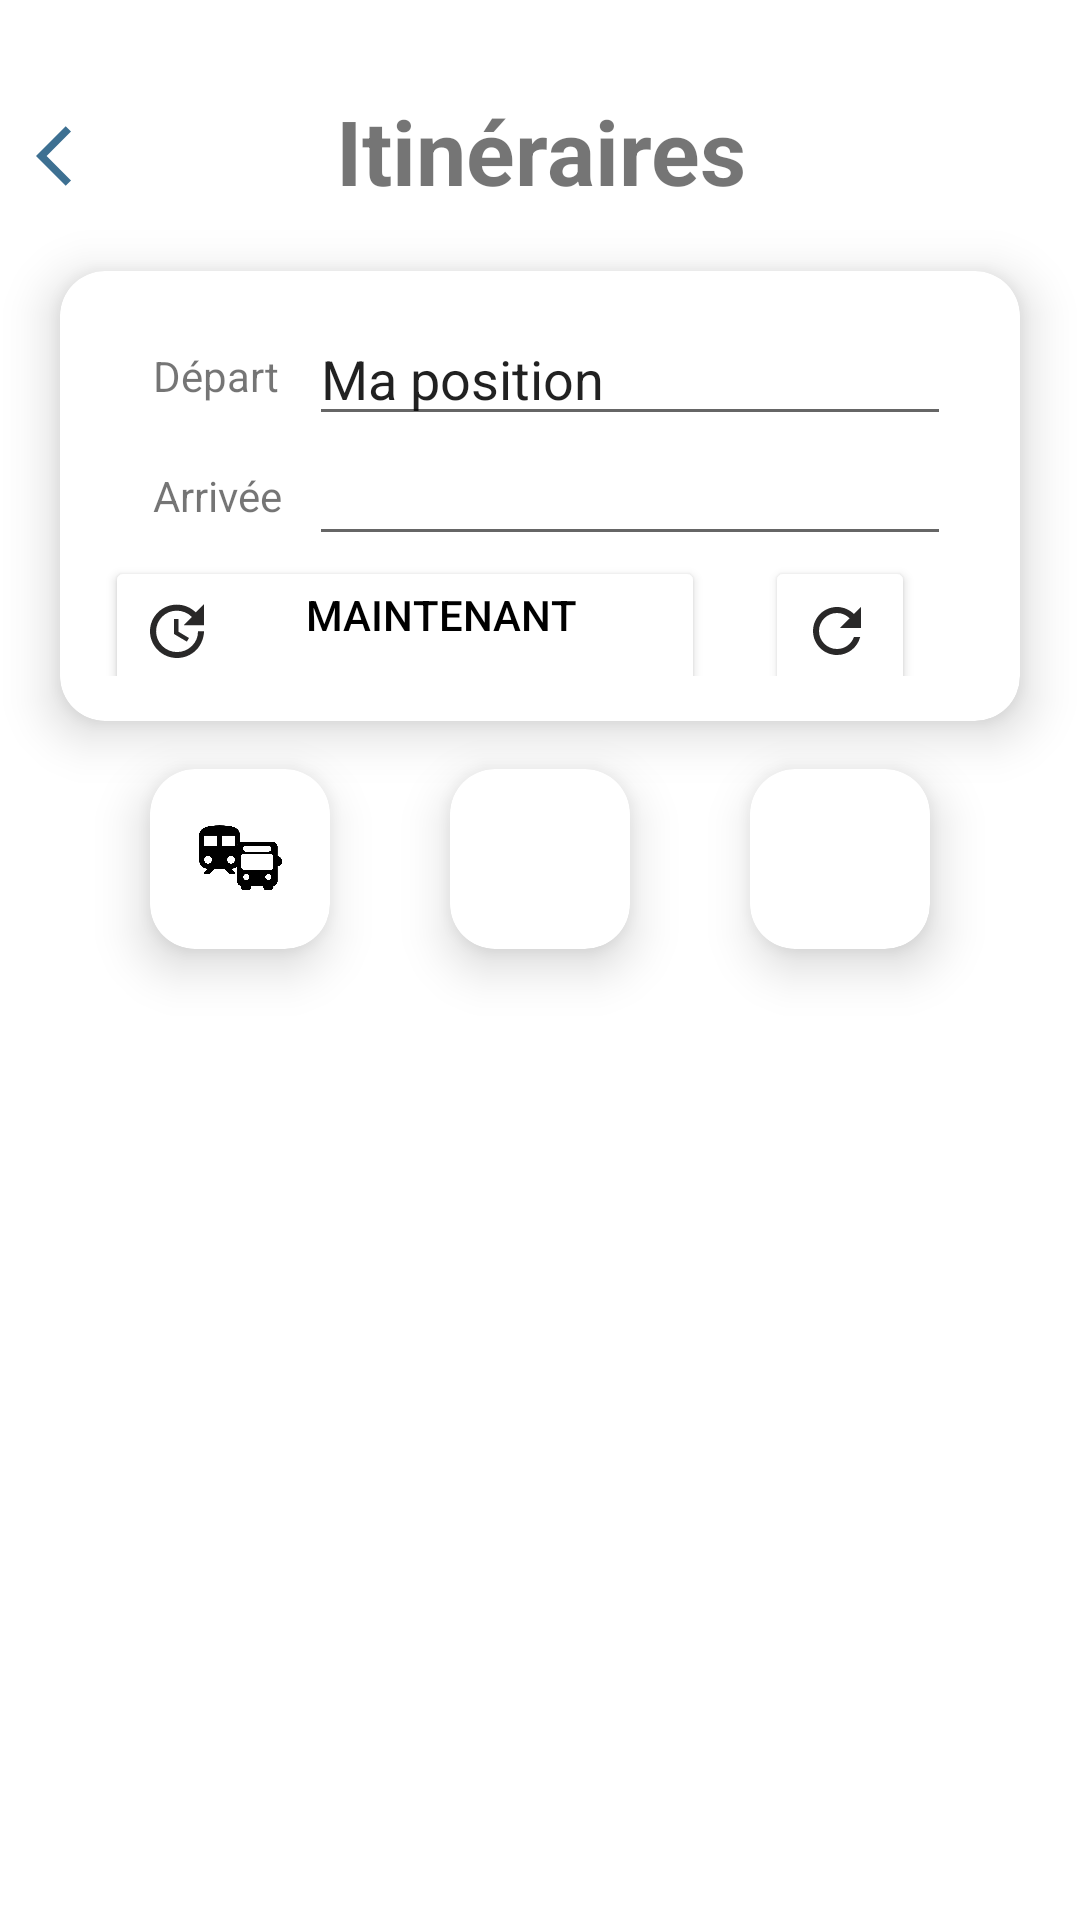

Here is an Android app screen rendered from its layout file. Give the layout XML and the strings, colors and styles it references.
<!-- AndroidManifest.xml: application theme Theme.ESGIMapper -->
<!-- res/layout/activity_result.xml -->
<?xml version="1.0" encoding="utf-8"?>
<androidx.constraintlayout.widget.ConstraintLayout xmlns:android="http://schemas.android.com/apk/res/android"
    xmlns:app="http://schemas.android.com/apk/res-auto"
    xmlns:tools="http://schemas.android.com/tools"
    android:layout_width="match_parent"
    android:layout_height="match_parent"
    android:paddingTop="30dp"
    tools:context=".ResultActivity">

    <ImageButton
        android:id="@+id/btn_back"
        android:layout_width="wrap_content"
        android:layout_height="wrap_content"
        android:backgroundTint="#00FFFFFF"
        android:src="@drawable/ic_baseline_arrow_back_ios_24_blue_app"
        app:layout_constraintTop_toTopOf="parent"
        app:layout_constraintStart_toStartOf="parent"/>

    <TextView
        android:id="@+id/TitleResult"
        android:text="Itinéraires"
        android:textSize="30dp"
        android:gravity="center_horizontal|center_vertical"
        android:textStyle="bold"
        android:layout_width="match_parent"
        android:layout_height="wrap_content"
        app:layout_constraintTop_toTopOf="parent"/>


    <androidx.cardview.widget.CardView
        android:id="@+id/firstCard"
        app:layout_constraintTop_toBottomOf="@+id/TitleResult"
        android:layout_width="match_parent"
        android:layout_height="150dp"
        android:layout_margin="20dp"
        android:background="@color/white"
        app:cardCornerRadius="15dp"
        app:cardElevation="10dp"
        tools:ignore="MissingConstraints"
        tools:layout_editor_absoluteY="20dp">

        <androidx.constraintlayout.widget.ConstraintLayout
            android:layout_width="match_parent"
            android:layout_height="match_parent"
            android:padding="15dp"
            tools:ignore="MissingConstraints">

            <FrameLayout
                android:id="@+id/firstFrameLayout"
                android:layout_width="match_parent"
                android:layout_height="wrap_content"
                android:layout_marginEnd="8dp"
                android:layout_marginStart="8dp" >

                <EditText
                    android:id="@+id/editFrom"
                    android:text="Ma position"
                    android:layout_width="match_parent"
                    android:layout_marginStart="60dp"
                    android:layout_height="40dp">
                </EditText>

                <TextView
                    android:id="@+id/prefix"
                    android:layout_width="wrap_content"
                    android:layout_height="wrap_content"
                    android:layout_gravity="center_vertical"
                    android:paddingStart="8dp"
                    android:text="Départ" />
            </FrameLayout>

            <FrameLayout
                android:id="@+id/secondFrameLayout"
                app:layout_constraintTop_toBottomOf="@+id/firstFrameLayout"
                android:layout_width="match_parent"
                android:layout_height="wrap_content"
                android:layout_marginEnd="8dp"
                android:layout_marginStart="8dp" >

                <EditText
                    android:id="@+id/editTo"
                    android:layout_width="match_parent"
                    android:layout_marginStart="60dp"
                    android:layout_height="40dp">
                </EditText>

                <TextView
                    android:id="@+id/prefix2"
                    android:layout_width="wrap_content"
                    android:layout_height="wrap_content"
                    android:layout_gravity="center_vertical"
                    android:paddingStart="8dp"
                    android:text="Arrivée" />
            </FrameLayout>


            <Button
                android:id="@+id/buttonDateTime"
                android:layout_width="200dp"
                android:layout_height="50dp"
                android:text="Maintenant"
                android:drawableLeft="@drawable/ic_baseline_update_24"
                android:textColor="@color/black"
                android:backgroundTint="@color/white"
                app:layout_constraintTop_toBottomOf="@+id/secondFrameLayout"
                android:gravity="center_horizontal"/>

            <Button
                android:layout_width="50dp"
                android:layout_height="50dp"
                android:drawableLeft="@drawable/ic_baseline_refresh_24"
                android:textColor="@color/black"
                android:backgroundTint="@color/white"
                app:layout_constraintTop_toBottomOf="@+id/secondFrameLayout"
                app:layout_constraintStart_toEndOf="@+id/buttonDateTime"
                app:layout_constraintEnd_toEndOf="parent"
                />
        </androidx.constraintlayout.widget.ConstraintLayout>


    </androidx.cardview.widget.CardView>

    <androidx.cardview.widget.CardView
        android:id="@+id/transports"
        android:layout_width="60dp"
        android:layout_height="60dp"
        android:layout_marginTop="16dp"
        android:layout_marginStart="50dp"
        app:cardCornerRadius="15dp"
        app:cardElevation="10dp"
        app:layout_constraintTop_toBottomOf="@id/firstCard"
        app:layout_constraintStart_toStartOf="parent"
        tools:ignore="MissingConstraints">
        <LinearLayout
            android:layout_width="match_parent"
            android:layout_height="match_parent"
            android:gravity="center"
            android:orientation="vertical"
            android:padding="16dp">
            <ImageView
                android:layout_width="match_parent"
                android:layout_height="match_parent"
                android:src="@drawable/train" />
        </LinearLayout>
    </androidx.cardview.widget.CardView>


    <androidx.cardview.widget.CardView
        android:id="@+id/pied"
        android:layout_width="60dp"
        android:layout_height="60dp"
        android:layout_marginTop="16dp"
        app:cardCornerRadius="15dp"
        app:cardElevation="10dp"
        app:layout_constraintEnd_toEndOf="parent"
        app:layout_constraintStart_toStartOf="parent"
        app:layout_constraintStart_toEndOf="@+id/transports"
        app:layout_constraintTop_toBottomOf="@id/firstCard">
        <LinearLayout
            android:layout_width="match_parent"
            android:layout_height="match_parent"
            android:gravity="center"
            android:orientation="vertical"
            android:padding="16dp">
            <ImageView
                android:layout_width="match_parent"
                android:layout_height="match_parent"
                android:src="@drawable/walker" />
        </LinearLayout>
    </androidx.cardview.widget.CardView>

    <androidx.cardview.widget.CardView
        android:id="@+id/car"
        android:layout_width="60dp"
        android:layout_height="60dp"
        android:layout_marginTop="16dp"
        android:layout_marginEnd="50dp"
        app:cardCornerRadius="15dp"
        app:cardElevation="10dp"
        app:layout_constraintEnd_toEndOf="parent"
        app:layout_constraintTop_toBottomOf="@id/firstCard"
        tools:ignore="MissingConstraints"
        tools:layout_editor_absoluteX="20dp">
        <LinearLayout
            android:layout_width="match_parent"
            android:layout_height="match_parent"
            android:gravity="center"
            android:orientation="vertical"
            android:padding="16dp">
            <ImageView
                android:layout_width="match_parent"
                android:layout_height="match_parent"
                android:src="@drawable/car" />
        </LinearLayout>
    </androidx.cardview.widget.CardView>
</androidx.constraintlayout.widget.ConstraintLayout>
<!-- resources referenced by this layout -->
<resources>
  <color name="black">#FF000000</color>
  <color name="white">#FFFFFFFF</color>
  <!-- drawable ic_baseline_arrow_back_ios_24_blue_app (drawable) -->
  <vector android:height="24dp" android:tint="#3D7092"
      android:viewportHeight="24" android:viewportWidth="24"
      android:width="24dp" xmlns:android="http://schemas.android.com/apk/res/android">
      <path android:fillColor="@android:color/white" android:pathData="M11.67,3.87L9.9,2.1 0,12l9.9,9.9 1.77,-1.77L3.54,12z"/>
  </vector>
  <!-- drawable ic_baseline_refresh_24 (drawable) -->
  <vector android:height="24dp" android:tint="#292828"
      android:viewportHeight="24" android:viewportWidth="24"
      android:width="24dp" xmlns:android="http://schemas.android.com/apk/res/android">
      <path android:fillColor="@android:color/white" android:pathData="M17.65,6.35C16.2,4.9 14.21,4 12,4c-4.42,0 -7.99,3.58 -7.99,8s3.57,8 7.99,8c3.73,0 6.84,-2.55 7.73,-6h-2.08c-0.82,2.33 -3.04,4 -5.65,4 -3.31,0 -6,-2.69 -6,-6s2.69,-6 6,-6c1.66,0 3.14,0.69 4.22,1.78L13,11h7V4l-2.35,2.35z"/>
  </vector>
  <!-- drawable ic_baseline_update_24 (drawable) -->
  <vector android:height="24dp" android:tint="#292828"
      android:viewportHeight="24" android:viewportWidth="24"
      android:width="24dp" xmlns:android="http://schemas.android.com/apk/res/android">
      <path android:fillColor="@android:color/white" android:pathData="M21,10.12h-6.78l2.74,-2.82c-2.73,-2.7 -7.15,-2.8 -9.88,-0.1c-2.73,2.71 -2.73,7.08 0,9.79s7.15,2.71 9.88,0C18.32,15.65 19,14.08 19,12.1h2c0,1.98 -0.88,4.55 -2.64,6.29c-3.51,3.48 -9.21,3.48 -12.72,0c-3.5,-3.47 -3.53,-9.11 -0.02,-12.58s9.14,-3.47 12.65,0L21,3V10.12zM12.5,8v4.25l3.5,2.08l-0.72,1.21L11,13V8H12.5z"/>
  </vector>
  <!-- drawable train: png bitmap (drawable, 20394 bytes) -->
  <style name="Theme.ESGIMapper" parent="Theme.MaterialComponents.DayNight.DarkActionBar">
          
          <item name="colorPrimary">@color/purple_500</item>
          <item name="colorPrimaryVariant">@color/purple_700</item>
          <item name="colorOnPrimary">@color/white</item>
          
          <item name="colorSecondary">@color/teal_200</item>
          <item name="colorSecondaryVariant">@color/teal_700</item>
          <item name="colorOnSecondary">@color/black</item>
          
          <item name="android:statusBarColor" tools:targetApi="l">?attr/colorPrimaryVariant</item>
          
      </style>
  <color name="purple_500">#FF6200EE</color>
  <color name="purple_700">#FF3700B3</color>
  <color name="teal_200">#FF03DAC5</color>
  <color name="teal_700">#FF018786</color>
</resources>
